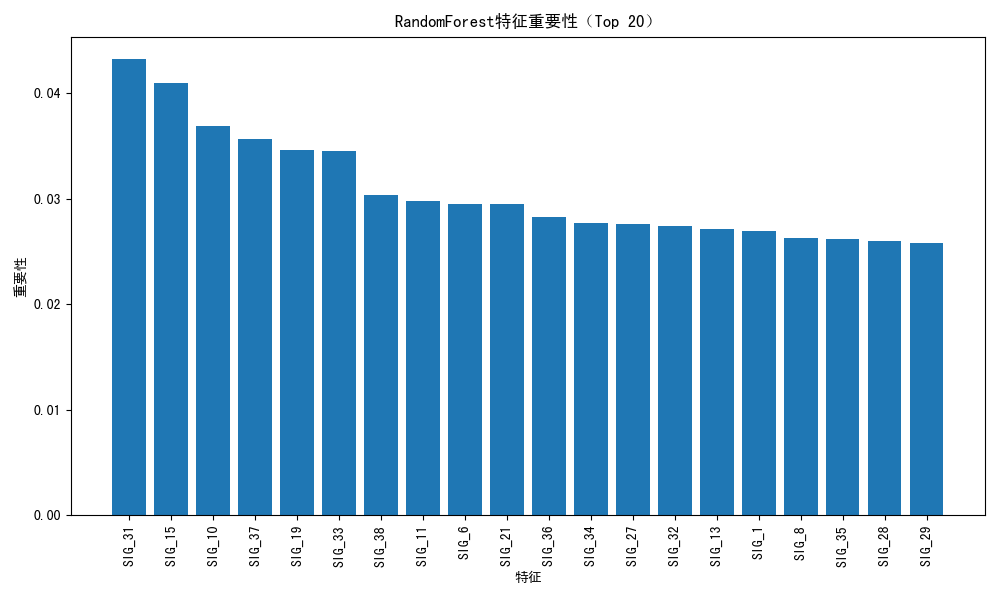

The table this chart was drawn from, first rows:
Feature, Importance
SIG_31, 0.04321
SIG_15, 0.041
SIG_10, 0.03688
SIG_37, 0.03564
SIG_19, 0.03456
SIG_33, 0.03447
SIG_38, 0.03033
SIG_11, 0.02976
SIG_6, 0.02952
SIG_21, 0.02946
SIG_36, 0.02827
SIG_34, 0.02765
SIG_27, 0.02759
SIG_32, 0.02738
SIG_13, 0.02709
SIG_1, 0.02695
SIG_8, 0.02624
SIG_35, 0.02619
SIG_28, 0.02597
SIG_29, 0.02575
SIG_20, 0.02566
SIG_4, 0.02547
SIG_25, 0.0254
SIG_22, 0.02518
SIG_9, 0.02456
SIG_30, 0.02452
SIG_17, 0.02422
SIG_14, 0.02421
SIG_16, 0.02418
SIG_2, 0.02416
SIG_24, 0.02404
SIG_23, 0.0235
SIG_18, 0.02334
SIG_7, 0.02314
SIG_5, 0.02282
SIG_26, 0.02169
